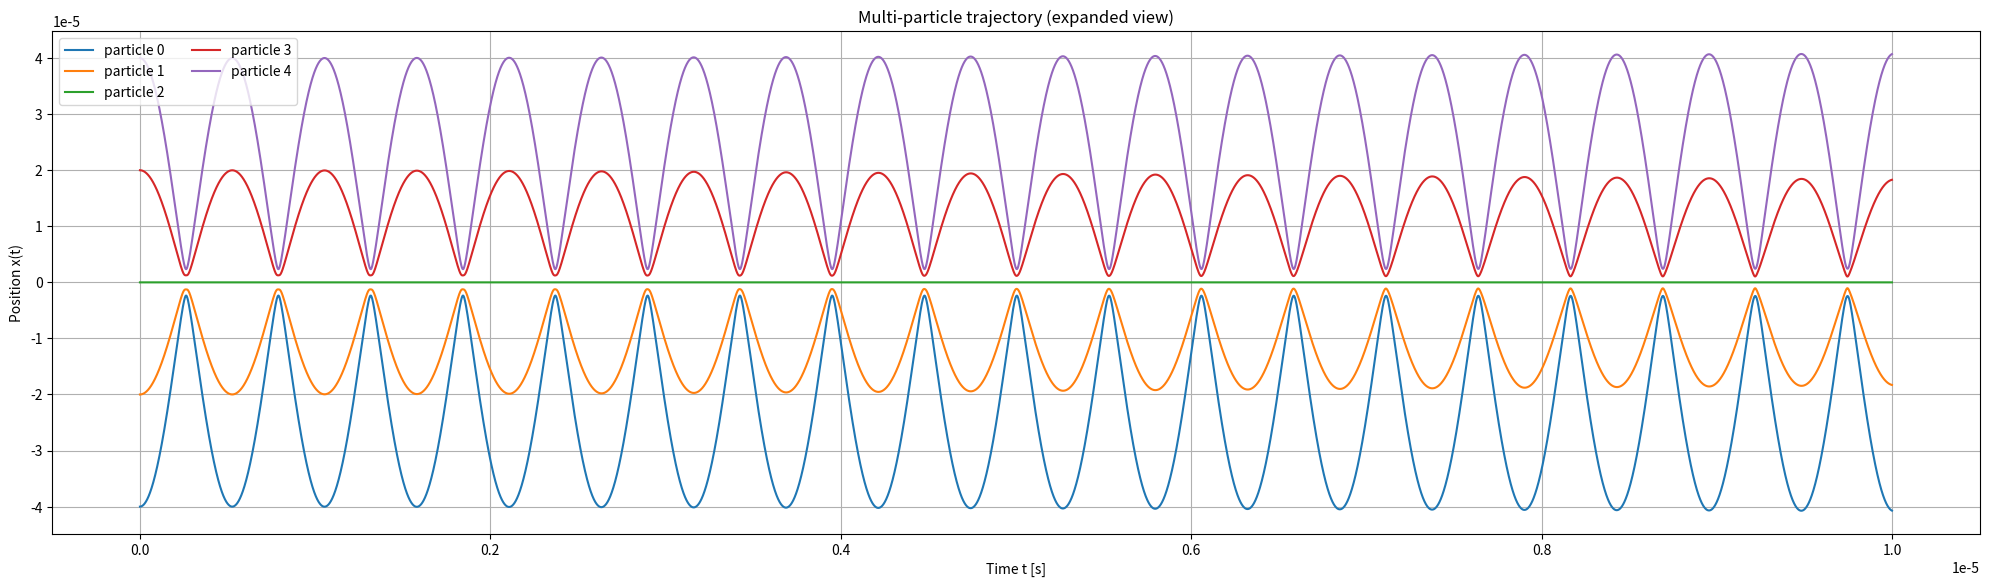

This chart was generated by the following Python code:
import numpy as np
import math
import matplotlib.pyplot as plt
from decimal import Decimal, getcontext

getcontext().prec = 50  # 計算精度（桁数）を設定

# --- params ---
dt = 1e-10
N  = 100000
alpha = 2.3e-28
eps = 1e-7

# 物理定数
hbar = Decimal("1.054e-34")
NA   = Decimal("6.02214076e23")

# --- 初期化 ---
def initialize_arrays_multi(M, N, dt, x0s, v0s=0.0):
    t = np.linspace(0.0, N*dt, N+1)
    x0s = np.asarray(x0s, dtype=float)
    v0s = np.asarray(v0s, dtype=float)

    if x0s.ndim == 0:
        x0s = np.full(M, x0s, dtype=float)
    if v0s.ndim == 0:
        v0s = np.full(M, v0s, dtype=float)

    x = np.empty((N+1, M), dtype=float)
    v = np.empty((N+1, M), dtype=float)
    x[0, :] = x0s
    v[0, :] = v0s

    return t, x, v

# --- 粒子種別パラメータ設定 ---
def set_particle_params(M, posit):
    m_arr     = np.empty(M, dtype=float)
    k_arr     = np.empty(M, dtype=float)
    kl_arr    = np.empty(M, dtype=float)
    gamma_arr = np.empty(M, dtype=float)
    S0_arr    = np.empty(M, dtype=float)
    delta_arr = np.empty(M, dtype=float)

    two_pi = 2.0 * math.pi
    base_delta = -40.0e6 * two_pi

    for i in range(M):
        if posit[i] == 1:
            M_mol = Decimal("9e-3")
            m_decimal = M_mol / NA
            m_arr[i]  = float(m_decimal)

            k_arr[i]     = (two_pi * 1e6) ** 2 * m_arr[i]
            kl_arr[i]    = 2.0 * math.pi / 313e-6
            gamma_arr[i] = 20.0e6 * two_pi
            S0_arr[i]    = 0
            delta_arr[i] = base_delta
        else:
            m_arr[i]     = 1.0
            k_arr[i]     = 1.0
            kl_arr[i]    = 0.0
            gamma_arr[i] = 0.0
            S0_arr[i]    = 0.0
            delta_arr[i] = base_delta

    return m_arr, k_arr, kl_arr, gamma_arr, S0_arr, delta_arr

# --- オイラー法（放射力 log 追加） ---
def euler_step_multi(m, k, x, v, dt, N, alpha, eps, S0, kl, gamma, delta):

    M = x.shape[1]
    hbar_f = float(hbar)
    f = np.zeros((N+1, M), dtype=float)# 時間発展の f(t,i) を保存する 2D 配列

    for n in range(N):
        a = -(k[:] / m[:]) * x[n, :].copy()

        for i in range(M):
            ai = 0.0
            xi = x[n, i]
            mi = m[i]

            for j in range(M):
                if j == i:
                    continue
                dx = x[n, j] - xi
                r3 = abs(dx ** 3)
                ai += -(alpha / m[i]) * dx / (r3 + eps**3)

            a[i] += ai

            if gamma[i] != 0.0 and kl[i] != 0.0 and S0[i] != 0.0:
                denom = (S0[i] + 1.0 + 4.0 / gamma[i]**2 * (delta[i] - kl[i] * v[n, i])**2)
                f_val = hbar_f * gamma[i] * S0[i] / 2.0 / denom * kl[i]
                f[n, i] = f_val
                a[i] += f_val / m[i]
            else:
                f[n, i] = 0.0

        v[n+1, :] = v[n, :] + dt * a[:]
        x[n+1, :] = x[n, :] + dt * v[n+1, :]

    return x, v, f

# --- 実行 ---
M = 5
x0s = np.linspace(-4e-5, 4e-5, M)
v0s = 0.0
posit = [1, 1, 1, 1, 1]

m_arr, k_arr, kl_arr, gamma_arr, S0_arr, delta_arr = set_particle_params(M, posit)
t, xM, vM = initialize_arrays_multi(M, N, dt, x0s, v0s)

xM, vM, f = euler_step_multi(
    m_arr, k_arr, xM, vM, dt, N,
    alpha=alpha, eps=eps,
    S0=S0_arr, kl=kl_arr, gamma=gamma_arr, delta=delta_arr
)
print(f"t_final = {t[-1]:.3f}  |  x_last (per particle) = {xM[-1, :]}")


import os
import matplotlib.pyplot as plt

SAVE_DIR = "./figs"                 # 保存先フォルダ
SAVE_NAME = "x_vs_time.png"         # 任意のファイル名

os.makedirs(SAVE_DIR, exist_ok=True)
save_path = os.path.join(SAVE_DIR, SAVE_NAME)

# 描画設定
plt.rcParams['figure.figsize'] = [20, 6]
plt.rcParams['figure.dpi'] = 200

# 描画設定を調整して画質を向上
plt.rcParams['figure.figsize'] = [20, 6]   # 横長の20インチ×6インチ
plt.rcParams['figure.dpi'] = 200           # 高解像度

# --- 可視化（各粒子の x(t) を重ね描き） ---
plt.figure()  # figsizeは上で設定したので不要
for j in range(M):
    plt.plot(t, xM[:, j], label=f'particle {j}')
plt.title('Multi-particle trajectory (expanded view)')
plt.xlabel('Time t [s]')
plt.ylabel('Position x(t)')
plt.grid(True)
plt.legend(ncol=2)
plt.tight_layout()
plt.show()

# from ipywidgets import interact

# view_max = 50
# view_step = 10
# @interact(start=(0, len(t)-view_max, view_step)) ##最小値、最大値、ステップサイズ
# def plot_window(start=0):
#     end = start + view_max ##描画範囲ステップ
#     plt.figure(figsize=(14,4))
#     plt.xlabel("time [s]")
#     plt.ylabel("x")
#     plt.title("x vs time ")
#     for j in range(M):
#         plt.plot(t[start:end], xM[start:end, j], lw=1, label=f"particle {j}")
#     plt.grid(True)
#     plt.legend()
#     plt.show()